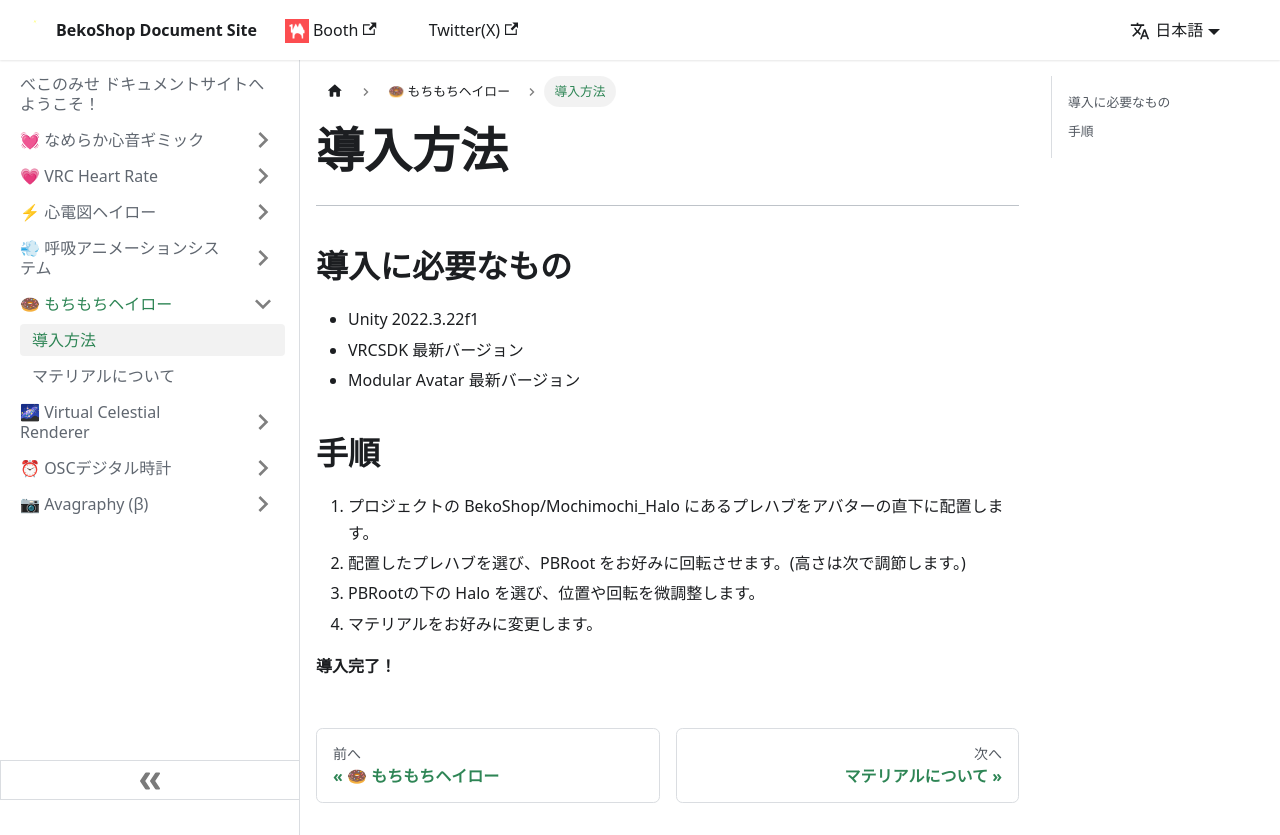

repository: Bekosantux/shop-document · page: mochimochi-halo/install/index.html · generator: docusaurus

---
sidebar_position: 0
---

# 導入方法
<hr/>

## 導入に必要なもの
- Unity 2022.3.22f1
- VRCSDK 最新バージョン
- Modular Avatar 最新バージョン

## 手順
1. プロジェクトの BekoShop/Mochimochi_Halo にあるプレハブをアバターの直下に配置します。
1. 配置したプレハブを選び、PBRoot をお好みに回転させます。(高さは次で調節します。)
1. PBRootの下の Halo を選び、位置や回転を微調整します。
1. マテリアルをお好みに変更します。

**導入完了！**
